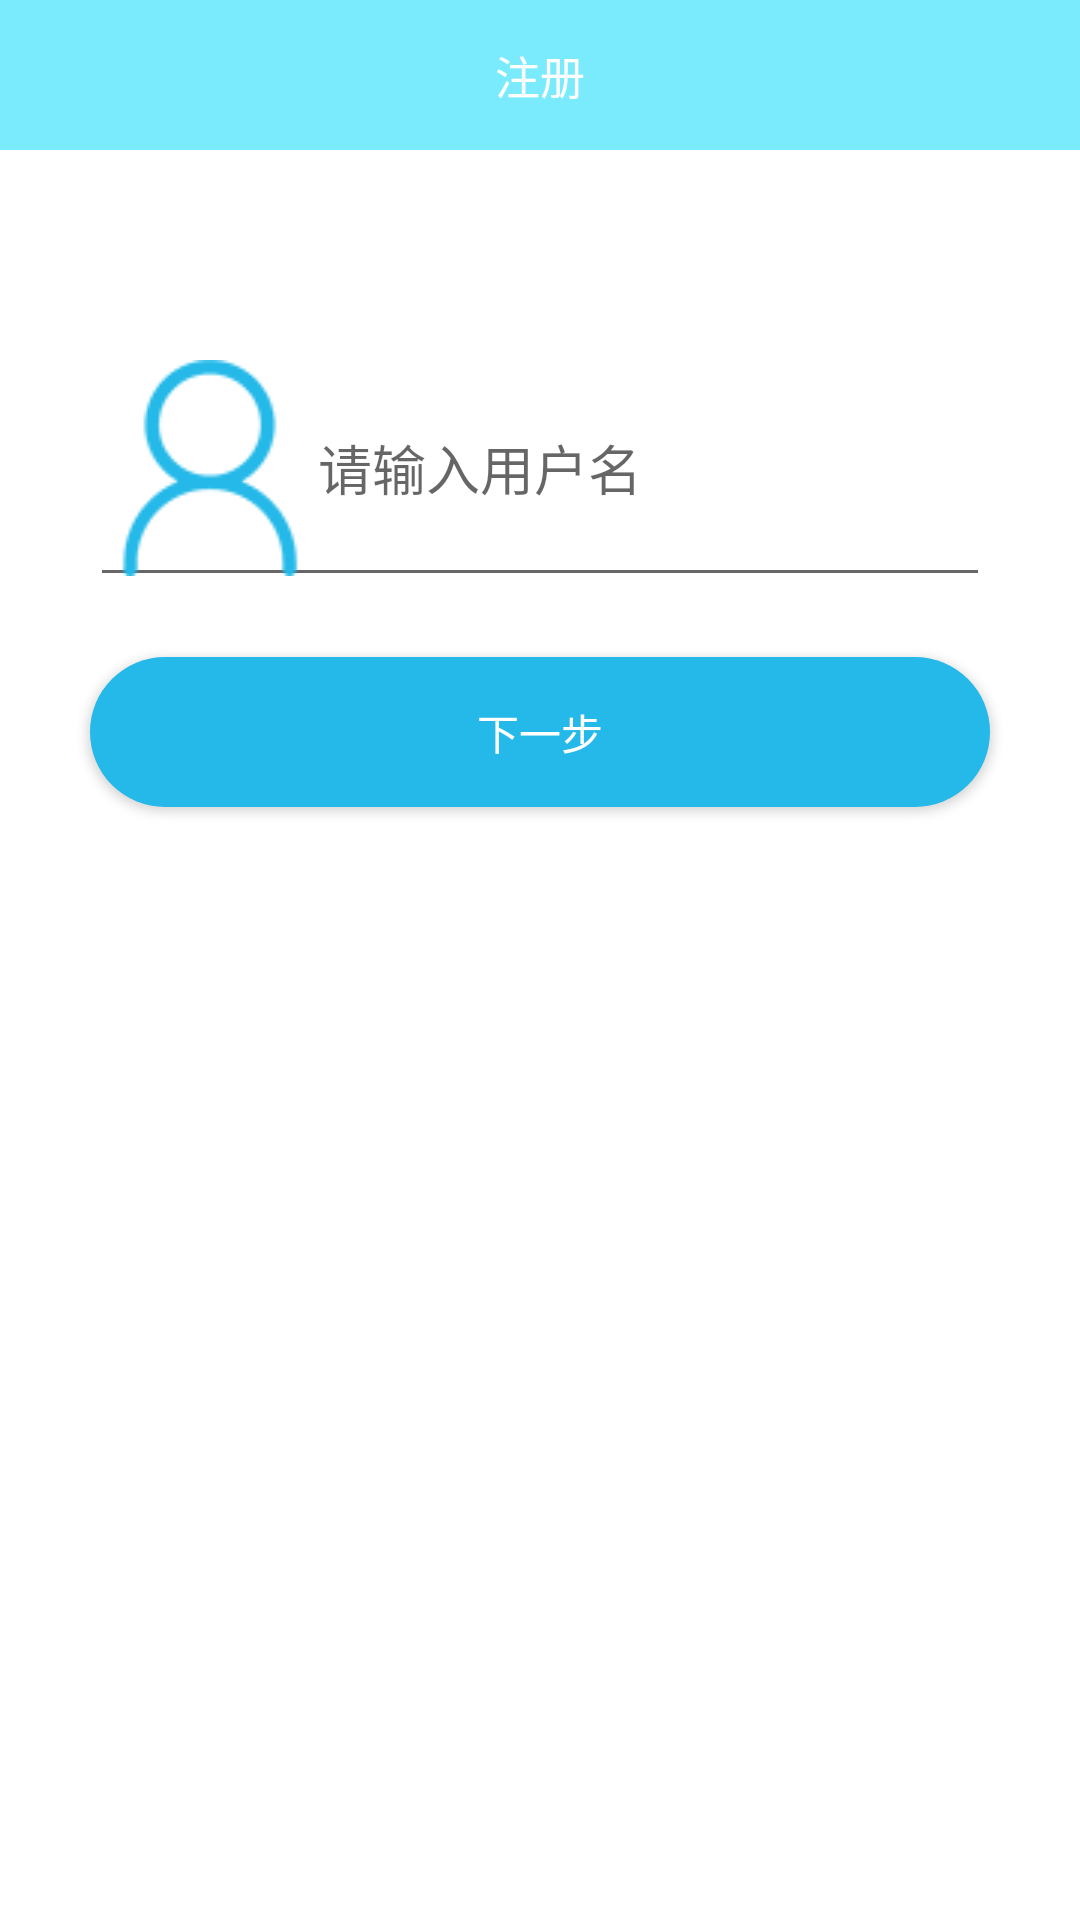

Layout XML and referenced resources for this Android screen:
<!-- AndroidManifest.xml: application theme AppTheme -->
<!-- res/layout/fragment_person_registerfp.xml -->
<?xml version="1.0" encoding="utf-8"?>
<LinearLayout xmlns:android="http://schemas.android.com/apk/res/android"
    android:layout_width="match_parent"
    android:layout_height="match_parent"
    android:background="@color/transport"
    android:orientation="vertical">

    <TextView
        android:id="@+id/tab_1"
        android:layout_width="match_parent"
        android:layout_height="50dp"
        android:background="@color/lightblue"
        android:gravity="center"
        android:text="@string/registertitlebar"
        android:textColor="@color/transport"
        android:textSize="15sp" />


    <EditText
        android:id="@+id/inputphonenumberrg"
        android:layout_width="300dp"
        android:layout_height="wrap_content"
        android:layout_gravity="center"
        android:layout_marginTop="60dp"
        android:drawableLeft="@mipmap/user"
        android:hint="@string/edittextnumber" />

    <Button
        android:id="@+id/nextstepsrg"
        android:layout_width="300dp"
        android:layout_height="50dp"
        android:layout_gravity="center"
        android:layout_marginTop="20dp"
        android:background="@drawable/circleshapestyle"
        android:text="@string/nextstep"
        android:textColor="@color/transport" />


</LinearLayout>
<!-- resources referenced by this layout -->
<resources>
  <color name="lightblue">#79ebfd</color>
  <color name="transport">#ffffff</color>
  <!-- drawable circleshapestyle (drawable) -->
  <?xml version="1.0" encoding="utf-8" ?>
  <shape xmlns:android="http://schemas.android.com/apk/res/android"
      android:shape="rectangle">
      
      <solid android:color="#24b9e8" />
      
      <corners android:radius="85dp" />
      //外边框颜色与大小
      
  </shape>
  <!-- mipmap user: png bitmap (mipmap-mdpi, 5052 bytes) -->
  <string name="edittextnumber">请输入用户名</string>
  <string name="nextstep">下一步</string>
  <string name="registertitlebar">注册</string>
  <style name="AppTheme" parent="Theme.AppCompat.Light.DarkActionBar">
          
          <item name="colorPrimary">@color/colorPrimary</item>
          <item name="colorPrimaryDark">@color/colorPrimaryDark</item>
          <item name="colorAccent">@color/colorAccent</item>
      </style>
  <color name="colorPrimary">#3F51B5</color>
  <color name="colorPrimaryDark">#303F9F</color>
  <color name="colorAccent">#FF4081</color>
</resources>
